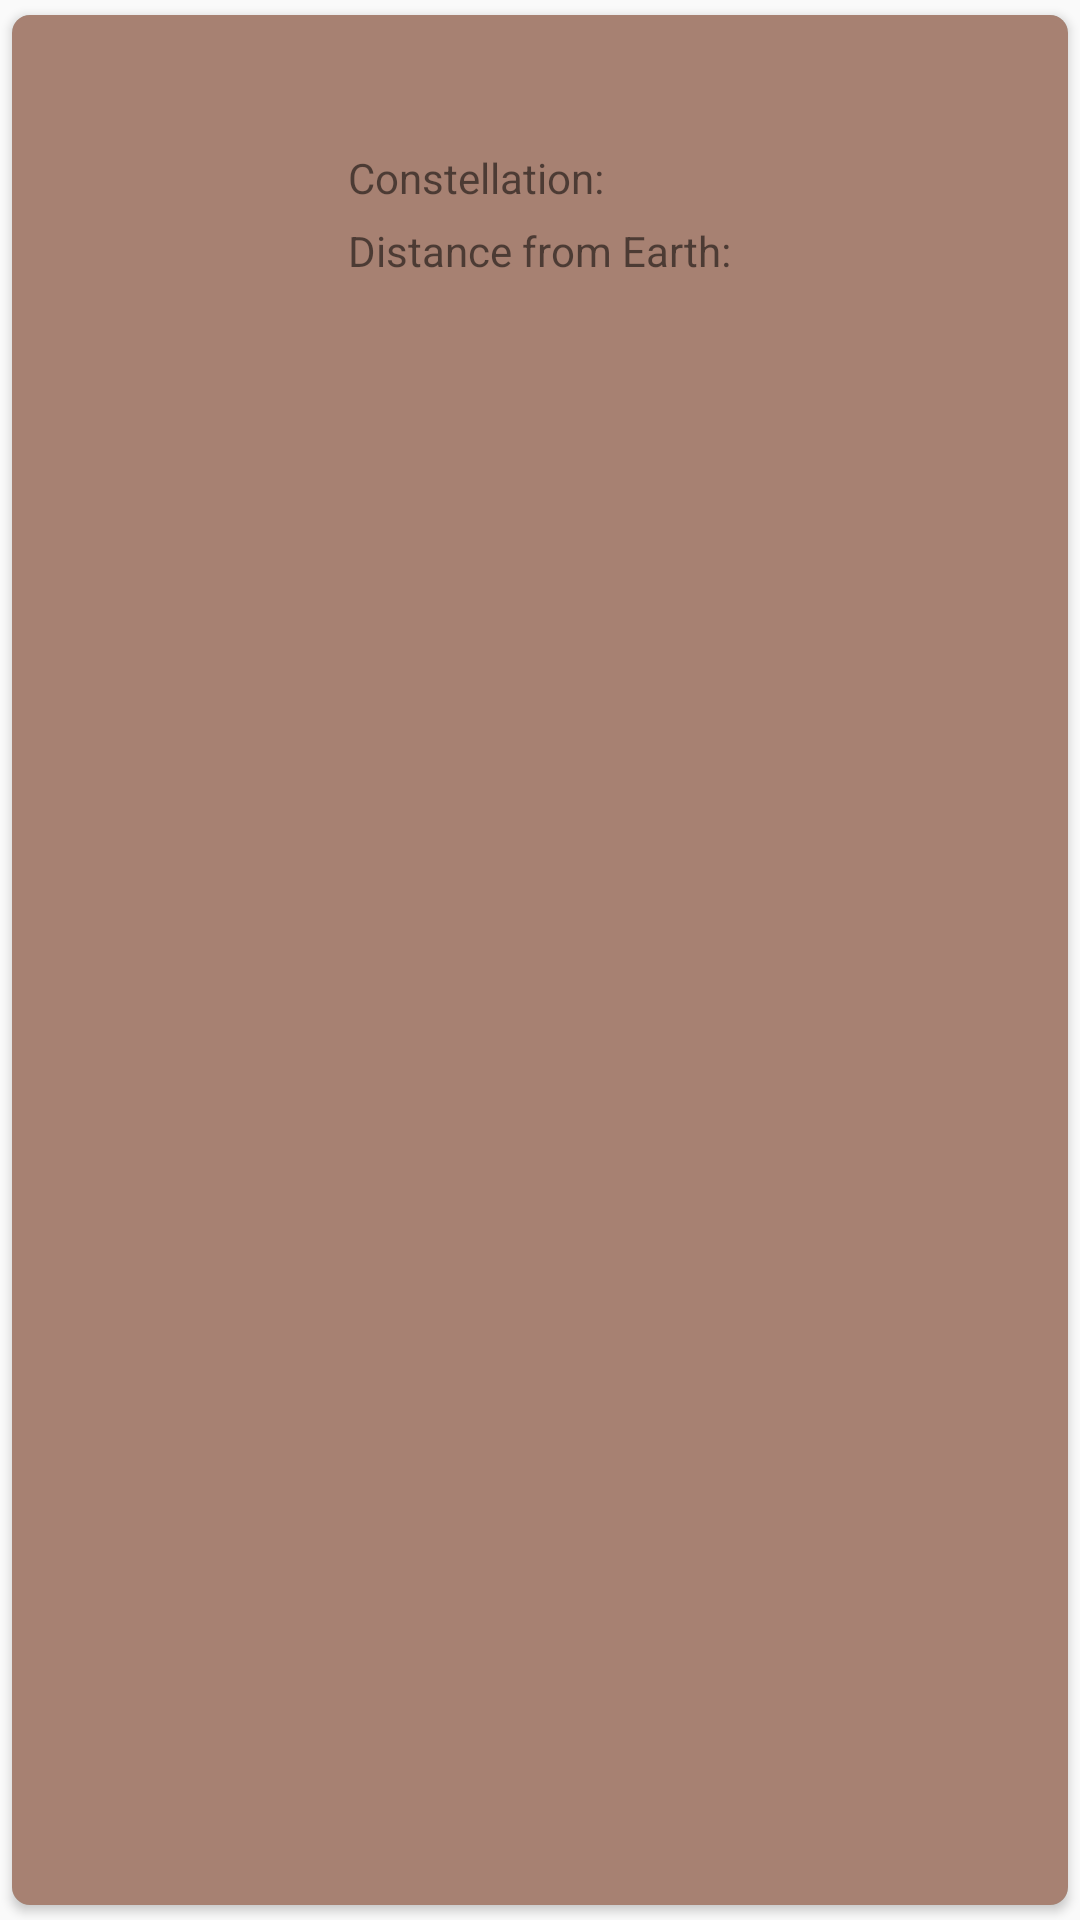

Write the Android layout XML for this screen, with the resource values it uses.
<!-- AndroidManifest.xml: application theme AppTheme.NoActionBar -->
<!-- res/layout/system_recyclerview_item.xml -->
<?xml version="1.0" encoding="utf-8"?>
<androidx.cardview.widget.CardView xmlns:android="http://schemas.android.com/apk/res/android"
    xmlns:tools="http://schemas.android.com/tools"
    android:layout_width="match_parent"
    android:layout_height="wrap_content"
    xmlns:app="http://schemas.android.com/apk/res-auto"
    app:cardCornerRadius="6dp"
    android:elevation="10dp"
    android:layout_marginBottom="10dp"
    app:cardUseCompatPadding="true"
    app:cardBackgroundColor="#B4D3CF">

    <androidx.constraintlayout.widget.ConstraintLayout
        android:layout_width="match_parent"
        android:layout_height="match_parent"
        android:background="@color/primaryLightColor"
        android:padding="8dp">

        <ImageView
            android:id="@+id/imageViewCoverR"
            android:layout_width="100dp"
            android:layout_height="150dp"
            android:adjustViewBounds="true"
            android:scaleType="centerInside"

            app:layout_constraintBottom_toBottomOf="parent"
            app:layout_constraintStart_toStartOf="parent"
            app:layout_constraintTop_toTopOf="parent" />

        <TextView
            android:id="@+id/systemTitle"
            android:layout_width="0dp"
            android:layout_height="wrap_content"
            android:textAlignment="center"
            android:textColor="@color/primaryTextColor"
            android:textSize="24sp"
            android:textStyle="bold"
            app:layout_constraintEnd_toEndOf="parent"
            app:layout_constraintStart_toEndOf="@+id/imageViewCoverR"
            app:layout_constraintTop_toTopOf="parent" />

        <TextView
            android:id="@+id/systemConstellation"
            android:layout_width="0dp"
            android:layout_height="wrap_content"
            android:textAlignment="center"
            android:textColor="@color/secondaryTextColor"
            android:textSize="18sp"
            android:textStyle="italic"
            app:layout_constraintEnd_toEndOf="parent"
            app:layout_constraintStart_toEndOf="@+id/textView"
            app:layout_constraintTop_toBottomOf="@+id/systemTitle" />

        <TextView
            android:id="@+id/systemDistanceEarth"
            android:layout_width="0dp"
            android:layout_height="wrap_content"
            android:textColor="@color/secondaryTextColor"
            android:textSize="18sp"
            android:textStyle="bold"
            app:layout_constraintEnd_toEndOf="parent"
            app:layout_constraintStart_toEndOf="@+id/textView2"
            app:layout_constraintTop_toBottomOf="@+id/systemConstellation" />

        <TextView
            android:id="@+id/textView"
            android:layout_width="wrap_content"
            android:layout_height="wrap_content"
            android:layout_marginStart="4dp"
            android:text="@string/constellation"
            android:textSize="14sp"
            app:layout_constraintBaseline_toBaselineOf="@+id/systemConstellation"
            app:layout_constraintStart_toEndOf="@+id/imageViewCoverR" />

        <TextView
            android:id="@+id/textView2"
            android:layout_width="wrap_content"
            android:layout_height="wrap_content"
            android:layout_marginStart="4dp"
            android:text="@string/distance"
            android:textSize="14sp"
            app:layout_constraintBaseline_toBaselineOf="@+id/systemDistanceEarth"
            app:layout_constraintStart_toEndOf="@+id/imageViewCoverR" />

    </androidx.constraintlayout.widget.ConstraintLayout>

</androidx.cardview.widget.CardView>
<!-- resources referenced by this layout -->
<resources>
  <color name="primaryLightColor">#A78172</color>
  <color name="primaryTextColor">#FFFFFF</color>
  <color name="secondaryTextColor">#000000</color>
  <string name="constellation">Constellation: </string>
  <string name="distance">Distance from Earth: </string>
  <style name="AppTheme.NoActionBar">
          <item name="windowActionBar">false</item>
          <item name="windowNoTitle">true</item>
      </style>
</resources>
